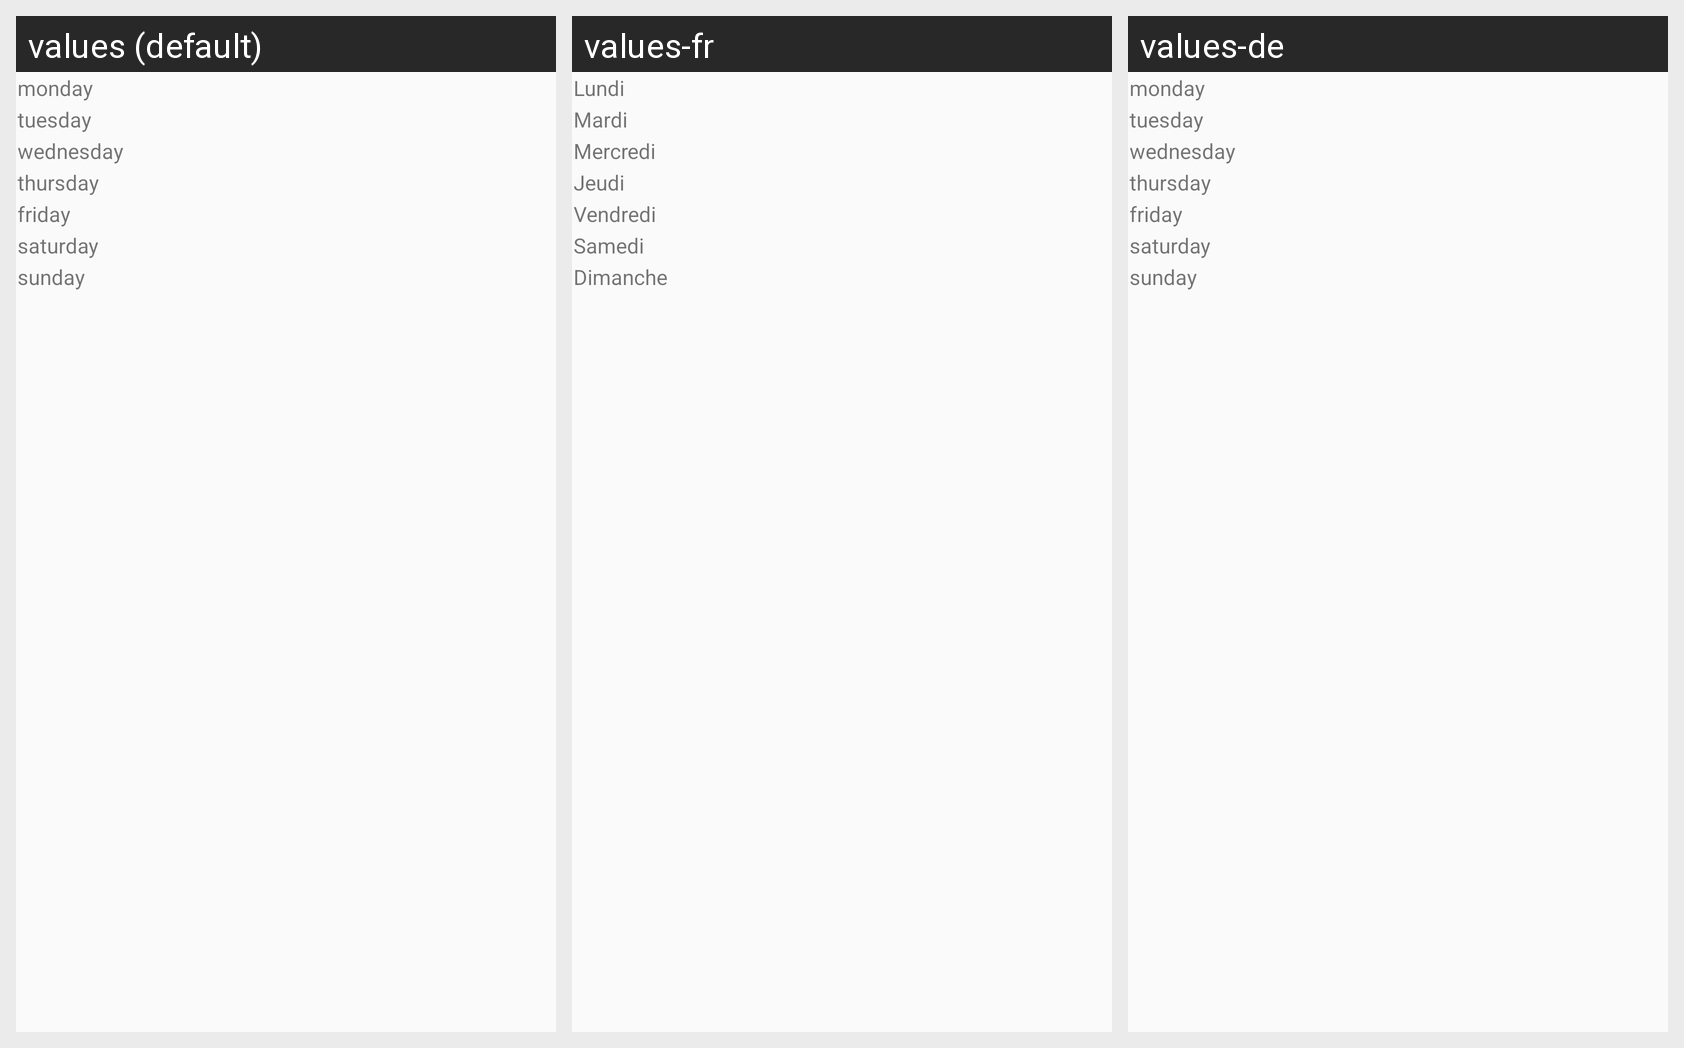

Translations of the strings shown on this Android screen, per locale in the grid:
Android screen res/layout/activity_opening.xml rendered under 3 locales, left to right: values (default), values-fr, values-de. Device: Nexus 5 (rendered at 1080×1920; each locale shown at half size, 540×960, under a caption strip naming it); theme AppTheme.
Strings drawn on this screen, with the default value and each locale's value (text and hints the layout hard-codes, and strings that could not be matched under every locale, appear in the picture but are not listed):

monday
  values: monday
  values-fr: Lundi
  values-de: monday

tuesday
  values: tuesday
  values-fr: Mardi
  values-de: tuesday

wednesday
  values: wednesday
  values-fr: Mercredi
  values-de: wednesday

thursday
  values: thursday
  values-fr: Jeudi
  values-de: thursday

friday
  values: friday
  values-fr: Vendredi
  values-de: friday

saturday
  values: saturday
  values-fr: Samedi
  values-de: saturday

sunday
  values: sunday
  values-fr: Dimanche
  values-de: sunday
